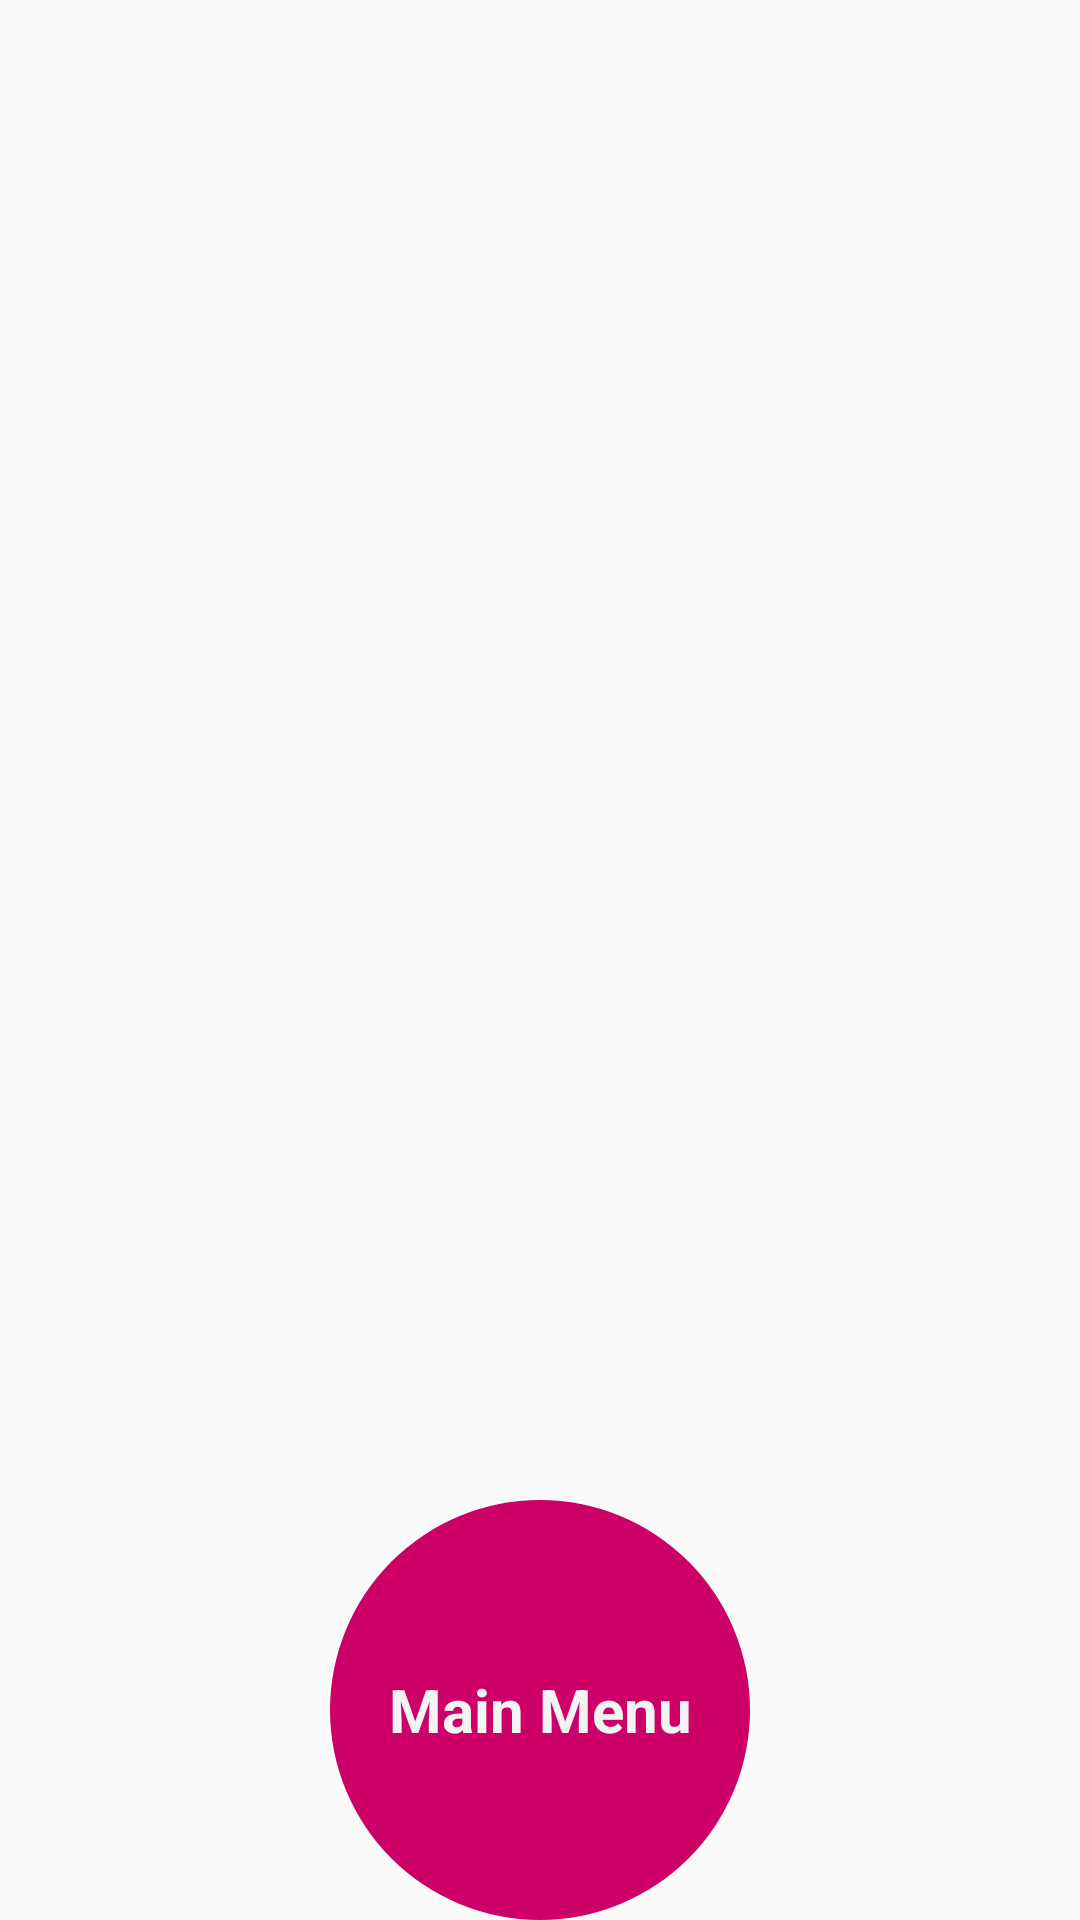

Write the Android layout XML for this screen, with the resource values it uses.
<!-- AndroidManifest.xml: application theme AppTheme -->
<!-- res/layout/activity_settings.xml -->
<?xml version="1.0" encoding="utf-8"?>
<RelativeLayout xmlns:android="http://schemas.android.com/apk/res/android"
    xmlns:tools="http://schemas.android.com/tools"
    android:id="@+id/activity_settings"
    android:layout_width="match_parent"
    android:layout_height="match_parent"
    android:paddingBottom="@dimen/activity_vertical_margin"
    android:paddingLeft="@dimen/activity_horizontal_margin"
    android:paddingRight="@dimen/activity_horizontal_margin"
    android:paddingTop="@dimen/activity_vertical_margin"
    tools:context="edu.dnaomi94utexas.doughnutracetest.SettingsActivity">

    <Button
        android:id="@+id/main_menu"
        android:layout_width="140dp"
        android:layout_height="140dp"
        android:layout_alignParentBottom="true"
        android:layout_centerHorizontal="true"
        android:text="@string/main_menu"
        android:textSize="20sp"
        android:textStyle="bold" />
</RelativeLayout>
<!-- resources referenced by this layout -->
<resources>
  <string name="main_menu">Main Menu</string>
  <style name="AppTheme" parent="Theme.AppCompat.Light.DarkActionBar">
          
          <item name="colorPrimary">@color/colorPrimary</item>
          <item name="colorPrimaryDark">@color/colorPrimaryDark</item>
          <item name="colorAccent">@color/colorAccent</item>
          <item name="android:buttonStyle">@style/RoundShapeButton</item>
      </style>
  <color name="colorPrimary">#911B9E</color>
  <color name="colorPrimaryDark">#711797</color>
  <color name="colorAccent">#FF4081</color>
  <style name="RoundShapeButton" parent="android:style/Widget.Holo.Button">
          <item name="buttonStyle">@style/RoundShapeButton</item>
          <item name="android:background">@drawable/round_button</item>
      </style>
  <!-- drawable round_button (drawable) -->
  <?xml version="1.0" encoding="utf-8"?>
  <shape xmlns:android="http://schemas.android.com/apk/res/android"
      android:shape="oval">
      <solid android:color="@color/randColor" />
  </shape>
  <color name="randColor">#CC0066</color>
</resources>
